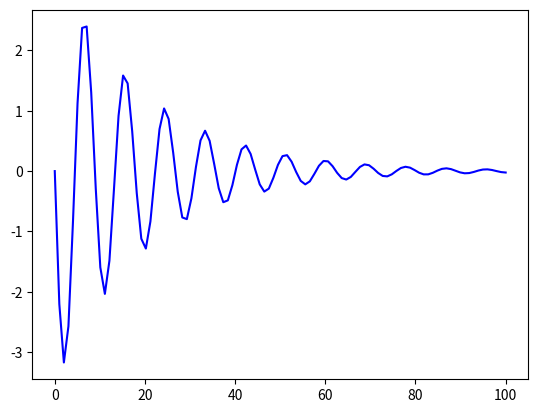

The script that saved this image:
from scipy.integrate import odeint
import numpy as np
import matplotlib.pyplot as plt

def dy(y,x):
    k = .5
    c = -.1
    yp1 = y[1]
    yp2 = -k*y[0] + c*y[1]
    return [yp1,yp2]

def solve():
    IC = [5,0]

    t = np.linspace(0,100,100)
    x = odeint(dy,IC,t)

    plt.plot(t,x[:,1],'b-',linewidth=1.5)
    plt.show()


solve()
